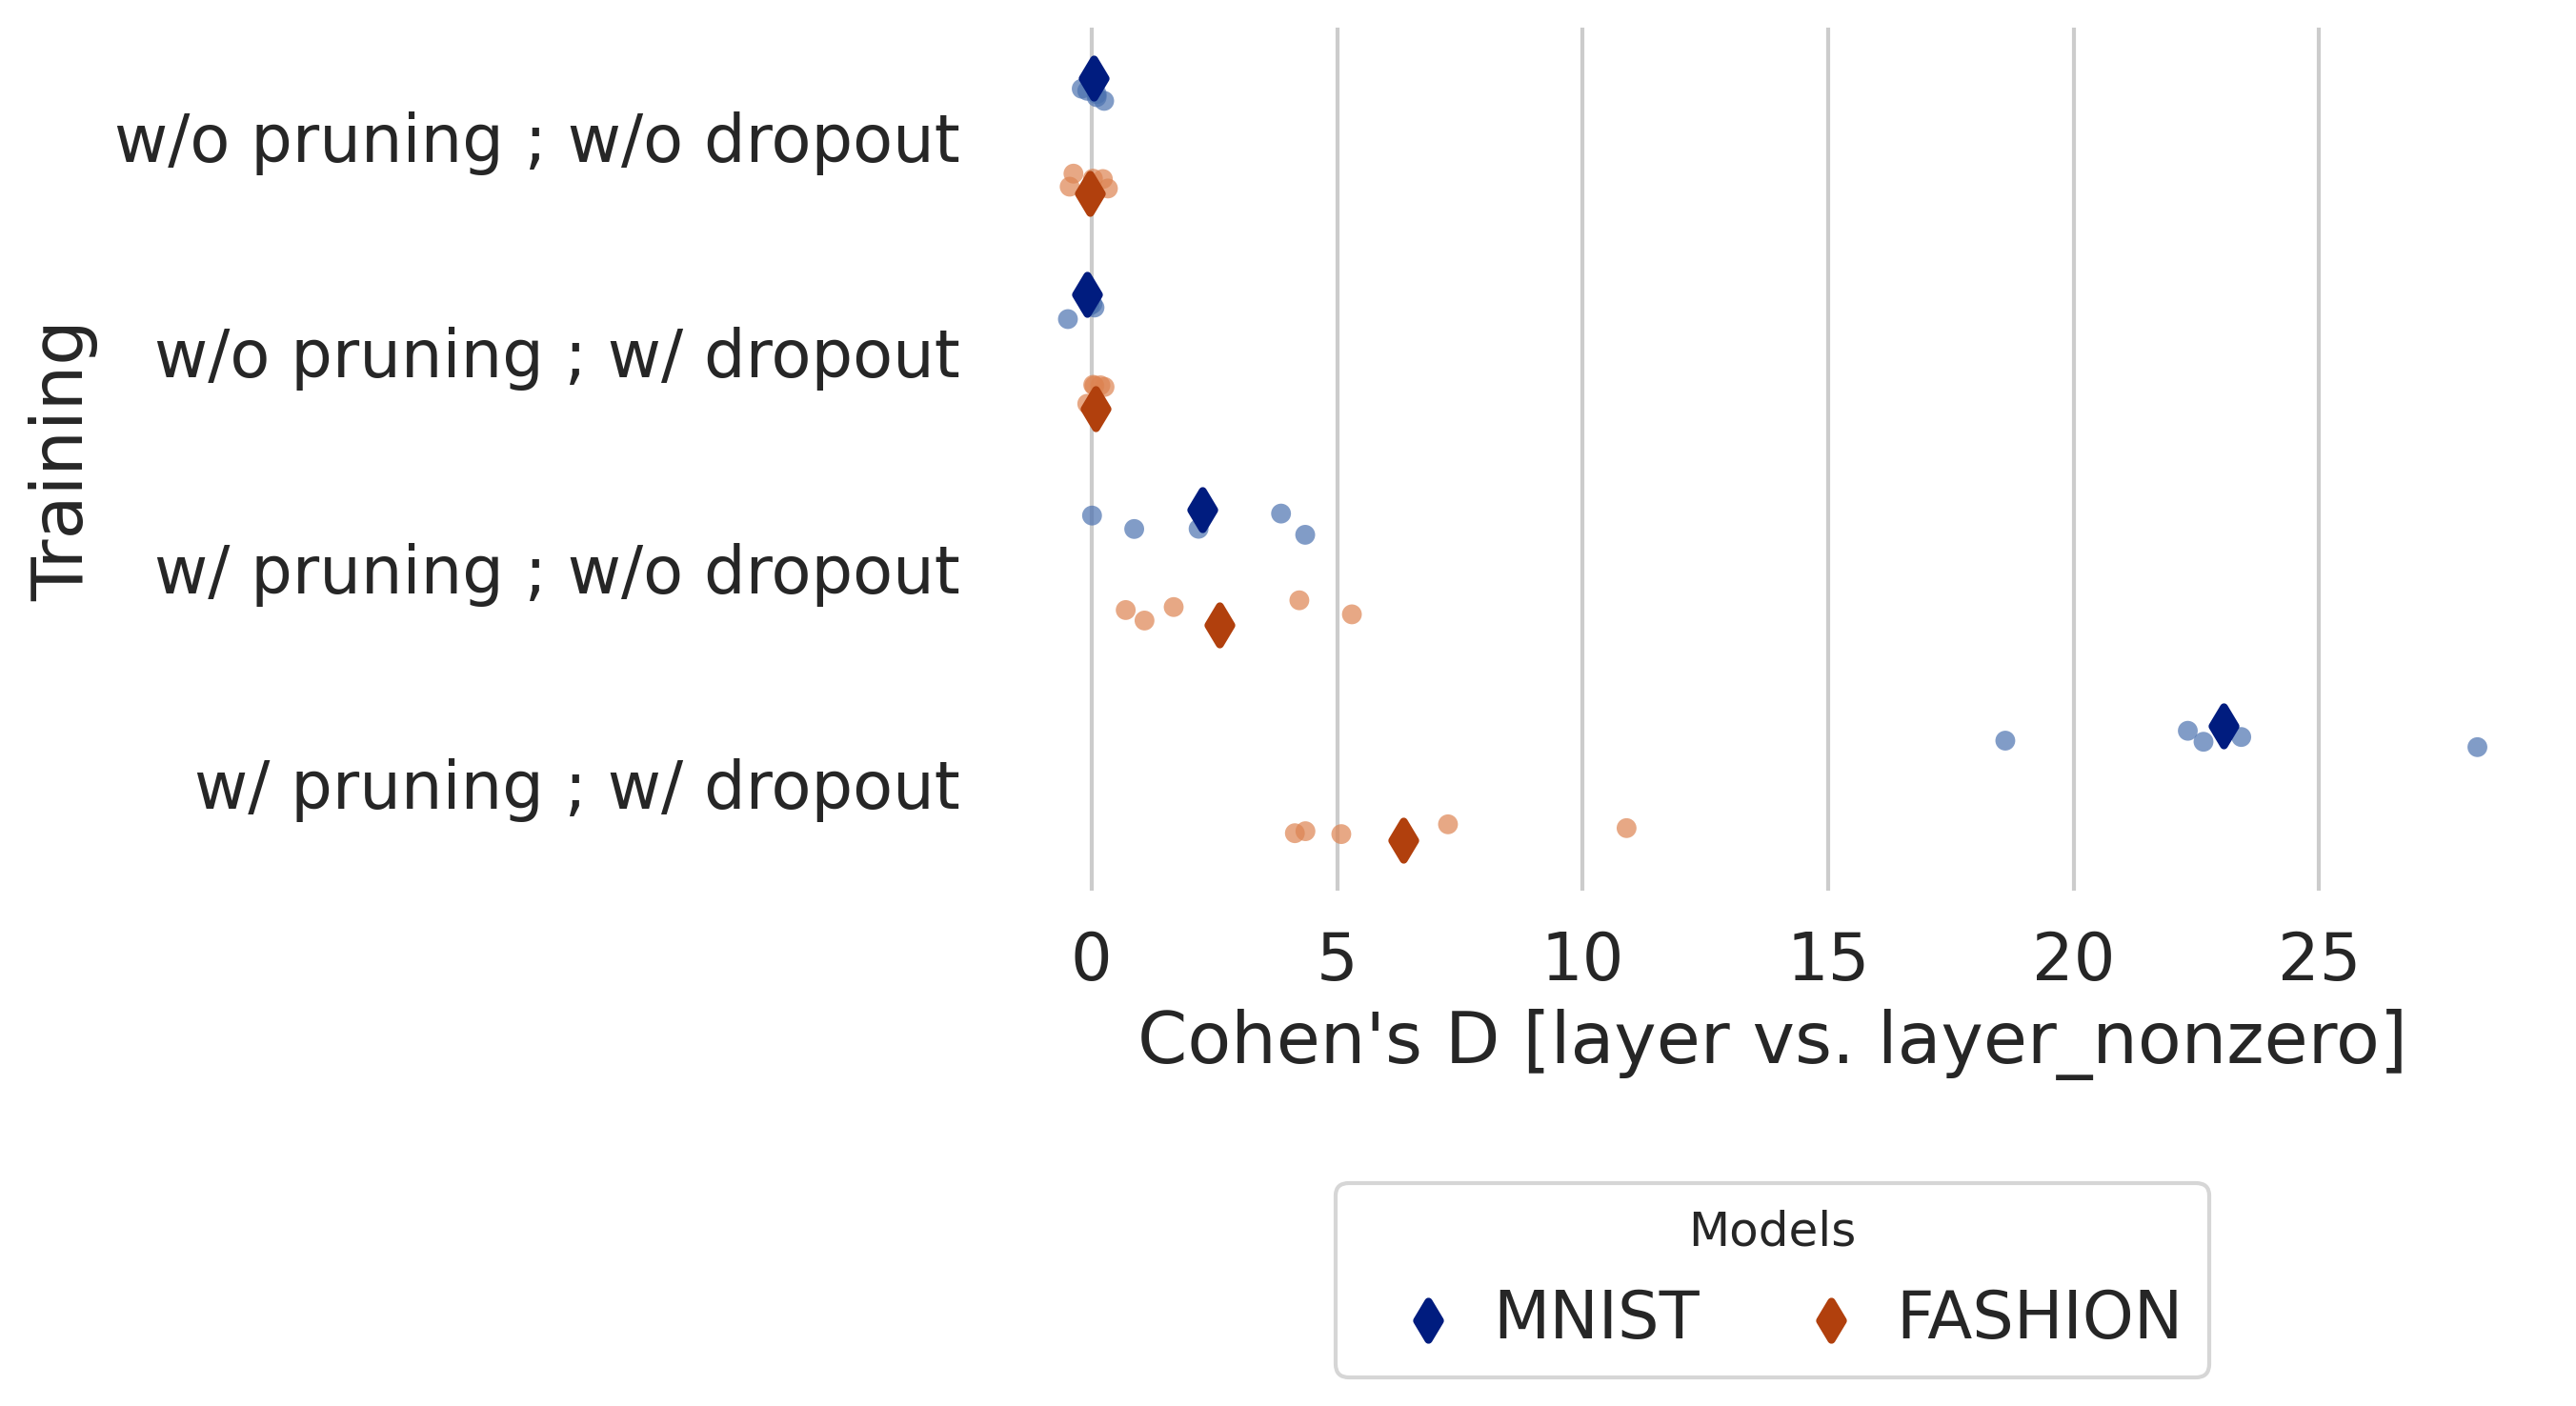

Source data for this figure (header and first rows):
, cohen_d, instance, is_dropout, is_pruned, layer-is_sig, layer-max, layer-mean, layer-min, layer-percentile, layer-stdev, layer_nonzero-is_sig, layer_nonzero-max, layer_nonzero-mean, layer_nonzero-min, layer_nonzero-percentile, layer_nonzero-stdev, model, n_samples, ncut, Training
0, -0.08842, 0, False, False, True, 10.22, 10.16, 10.12, 0.01961, 0.02191, True, 10.23, 10.17, 10.13, 0.01961, 0.02085, MNIST, 50, 10.01, w/o pruning ; w/o dropout
1, -0.201, 1, False, False, False, 10.29, 10.17, 10.13, 0.1176, 0.02679, False, 10.35, 10.17, 10.13, 0.07843, 0.03652, MNIST, 50, 10.14, w/o pruning ; w/o dropout
2, 0.1035, 2, False, False, True, 10.2, 10.14, 10.11, 0.01961, 0.01698, True, 10.16, 10.14, 10.11, 0.01961, 0.0117, MNIST, 50, 10.04, w/o pruning ; w/o dropout
3, 0.2563, 3, False, False, True, 10.22, 10.17, 10.14, 0.01961, 0.0199, True, 10.23, 10.16, 10.11, 0.01961, 0.02347, MNIST, 50, 10.04, w/o pruning ; w/o dropout
4, 0.1051, 4, False, False, True, 10.2, 10.12, 10.07, 0.01961, 0.0219, True, 10.17, 10.12, 10.09, 0.01961, 0.01754, MNIST, 50, 10.03, w/o pruning ; w/o dropout
5, -0.04065, 0, True, False, True, 10.64, 10.27, 10.1, 0.01961, 0.0939, True, 10.61, 10.28, 10.11, 0.01961, 0.07375, MNIST, 50, 9.881, w/o pruning ; w/ dropout
6, -0.482, 1, True, False, True, 10.59, 10.26, 10.1, 0.01961, 0.08384, True, 10.68, 10.31, 10.15, 0.01961, 0.1226, MNIST, 50, 9.848, w/o pruning ; w/ dropout
7, 0.05945, 2, True, False, True, 10.65, 10.27, 10.11, 0.01961, 0.06648, True, 10.32, 10.26, 10.2, 0.01961, 0.02694, MNIST, 50, 9.904, w/o pruning ; w/ dropout
8, -0.04043, 3, True, False, True, 10.63, 10.28, 10.11, 0.01961, 0.06737, True, 10.66, 10.28, 10.11, 0.01961, 0.06556, MNIST, 50, 9.921, w/o pruning ; w/ dropout
9, 0.01801, 4, True, False, True, 10.65, 10.26, 10.1, 0.01961, 0.07314, True, 10.63, 10.26, 10.1, 0.01961, 0.07052, MNIST, 50, 10.03, w/o pruning ; w/ dropout
10, 4.35, 0, False, True, True, 9.257, 9.185, 9.118, 0.01961, 0.02915, False, 9.171, 9.037, 8.905, 0.03922, 0.03739, MNIST, 50, 8.924, w/ pruning ; w/o dropout
11, 0.8683, 1, False, True, False, 9.239, 9.177, 9.077, 0.451, 0.03329, False, 9.342, 9.113, 8.954, 0.7451, 0.09653, MNIST, 50, 9.174, w/ pruning ; w/o dropout
12, 2.179, 2, False, True, True, 9.221, 9.154, 9.079, 0.01961, 0.02989, False, 9.232, 9.038, 8.918, 0.3529, 0.06873, MNIST, 50, 9.014, w/ pruning ; w/o dropout
13, 3.858, 3, False, True, True, 9.234, 9.185, 9.106, 0.01961, 0.03096, True, 9.225, 9.011, 8.939, 0.01961, 0.0549, MNIST, 50, 8.926, w/ pruning ; w/o dropout
14, 0.009251, 4, False, True, True, 9.239, 9.178, 9.074, 0.01961, 0.03053, True, 9.351, 9.178, 9.017, 0.01961, 0.08818, MNIST, 50, 9, w/ pruning ; w/o dropout
15, 18.61, 0, True, True, True, 9.319, 9.235, 9.129, 0.01961, 0.04207, True, 8.645, 8.593, 8.54, 0.01961, 0.02372, MNIST, 50, 8.394, w/ pruning ; w/ dropout
16, 22.64, 1, True, True, True, 9.339, 9.25, 9.179, 0.01961, 0.03346, True, 8.639, 8.59, 8.537, 0.01961, 0.02335, MNIST, 50, 8.345, w/ pruning ; w/ dropout
17, 22.32, 2, True, True, True, 9.344, 9.249, 9.16, 0.01961, 0.03624, True, 8.626, 8.582, 8.529, 0.01961, 0.02083, MNIST, 50, 8.386, w/ pruning ; w/ dropout
18, 23.41, 3, True, True, True, 9.354, 9.243, 9.191, 0.01961, 0.03188, True, 8.684, 8.604, 8.568, 0.01961, 0.02101, MNIST, 50, 8.386, w/ pruning ; w/ dropout
19, 28.22, 4, True, True, True, 9.309, 9.247, 9.189, 0.01961, 0.02877, True, 8.64, 8.571, 8.529, 0.01961, 0.01717, MNIST, 50, 8.305, w/ pruning ; w/ dropout
20, 0.3327, 0, False, False, True, 10.16, 10.08, 10, 0.01961, 0.03483, True, 10.14, 10.07, 10.02, 0.01961, 0.02769, FASHION, 50, 9.877, w/o pruning ; w/o dropout
21, -0.4463, 1, False, False, True, 10.15, 10.06, 9.998, 0.01961, 0.02814, True, 10.15, 10.07, 9.996, 0.01961, 0.04041, FASHION, 50, 9.907, w/o pruning ; w/o dropout
22, 0.02755, 2, False, False, True, 10.18, 10.06, 9.985, 0.01961, 0.03317, True, 10.18, 10.06, 9.988, 0.01961, 0.03326, FASHION, 50, 9.868, w/o pruning ; w/o dropout
23, -0.369, 3, False, False, True, 10.16, 10.1, 10.04, 0.01961, 0.02694, True, 10.2, 10.11, 10.04, 0.01961, 0.0367, FASHION, 50, 9.945, w/o pruning ; w/o dropout
24, 0.2301, 4, False, False, True, 10.12, 10.07, 10, 0.01961, 0.03102, True, 10.15, 10.07, 9.998, 0.01961, 0.03279, FASHION, 50, 9.898, w/o pruning ; w/o dropout
25, -0.08806, 0, True, False, True, 10.14, 10.04, 10, 0.01961, 0.02893, True, 10.16, 10.05, 9.984, 0.01961, 0.03956, FASHION, 50, 9.683, w/o pruning ; w/ dropout
26, 0.03367, 1, True, False, True, 10.19, 10.06, 9.997, 0.01961, 0.04217, True, 10.17, 10.05, 9.999, 0.01961, 0.03763, FASHION, 50, 9.682, w/o pruning ; w/ dropout
27, 0.1805, 2, True, False, True, 10.13, 10.06, 9.991, 0.01961, 0.0314, True, 10.17, 10.06, 9.999, 0.01961, 0.03765, FASHION, 50, 9.676, w/o pruning ; w/ dropout
28, 0.05772, 3, True, False, True, 10.13, 10.04, 9.986, 0.01961, 0.03204, True, 10.14, 10.04, 9.977, 0.01961, 0.03233, FASHION, 50, 9.688, w/o pruning ; w/ dropout
29, 0.2639, 4, True, False, True, 10.18, 10.05, 9.984, 0.01961, 0.04256, True, 10.15, 10.04, 9.979, 0.01961, 0.03855, FASHION, 50, 9.743, w/o pruning ; w/ dropout
30, 1.672, 0, False, True, True, 9.118, 9.04, 8.974, 0.01961, 0.03011, False, 9.246, 8.892, 8.561, 0.05882, 0.1195, FASHION, 50, 8.686, w/ pruning ; w/o dropout
31, 1.078, 1, False, True, True, 9.067, 9.016, 8.967, 0.01961, 0.02241, False, 9.15, 8.877, 8.4, 0.3922, 0.1788, FASHION, 50, 8.94, w/ pruning ; w/o dropout
32, 5.301, 2, False, True, True, 9.152, 9.066, 8.971, 0.01961, 0.03472, True, 8.894, 8.709, 8.549, 0.01961, 0.0877, FASHION, 50, 8.471, w/ pruning ; w/o dropout
33, 0.6952, 3, False, True, True, 9.094, 9.026, 8.94, 0.01961, 0.02812, False, 9.245, 8.956, 8.466, 0.03922, 0.1384, FASHION, 50, 8.516, w/ pruning ; w/o dropout
34, 4.231, 4, False, True, True, 9.049, 8.987, 8.913, 0.01961, 0.02884, False, 8.989, 8.696, 8.503, 0.03922, 0.0918, FASHION, 50, 8.553, w/ pruning ; w/o dropout
35, 10.89, 0, True, True, True, 9.225, 9.14, 9.048, 0.01961, 0.03587, True, 8.632, 8.325, 8.144, 0.01961, 0.09834, FASHION, 50, 7.997, w/ pruning ; w/ dropout
36, 5.085, 1, True, True, True, 9.22, 9.118, 9.053, 0.01961, 0.03855, True, 9.034, 8.535, 8.262, 0.01961, 0.1558, FASHION, 50, 8.042, w/ pruning ; w/ dropout
37, 7.258, 2, True, True, True, 9.249, 9.143, 9.039, 0.01961, 0.03835, False, 8.642, 8.286, 7.987, 0.1176, 0.1606, FASHION, 50, 8.113, w/ pruning ; w/ dropout
38, 4.14, 3, True, True, True, 9.205, 9.131, 9.036, 0.01961, 0.04563, True, 9.068, 8.55, 8.054, 0.01961, 0.1912, FASHION, 50, 8.052, w/ pruning ; w/ dropout
39, 4.355, 4, True, True, True, 9.183, 9.096, 9.007, 0.01961, 0.03638, True, 9.11, 8.501, 8.235, 0.01961, 0.188, FASHION, 50, 8.07, w/ pruning ; w/ dropout
